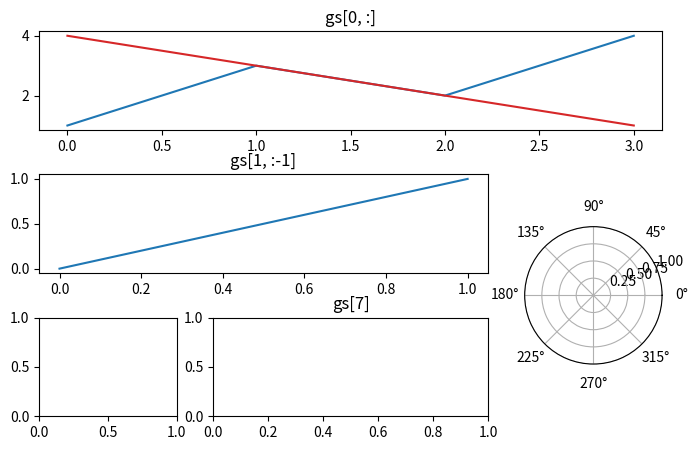

The matplotlib source for this figure:
# Written by calculate-plot 0.1.0: this script draws the same figure with Matplotlib 3.11.2.
import locale

import matplotlib.pyplot as plt

# Text is shaped for the language of the locale: this is the one the figure was made with.
try:
    locale.setlocale(locale.LC_CTYPE, "C.UTF-8")
except locale.Error:
    locale.setlocale(locale.LC_CTYPE, "C")

fig = plt.figure(figsize=(7.0, 5.0))
gs = fig.add_gridspec(3, 3, width_ratios=[1, 2, 1], hspace=0.45, left=0.08, right=0.97, figure=None)
top = fig.add_subplot(gs[0, :])
top.plot([0, 1, 2, 3], [1, 3, 2, 4])
top.set_title('gs[0, :]')
mid = fig.add_subplot(gs[1, :-1])
mid.set_title('gs[1, :-1]')
fig.add_subplot(gs[1:, -1], projection='polar')
fig.add_subplot(gs[-1, 0])
flat = fig.add_subplot(gs[7])
flat.set_title('gs[7]')
plt.subplot(gs[0, :])
plt.plot([0, 3], [4, 1], color='C3')
plt.subplot(gs[1, 0:2:1])
plt.plot([0, 1], [0, 1])

if __name__ == "__main__":
    plt.show()
